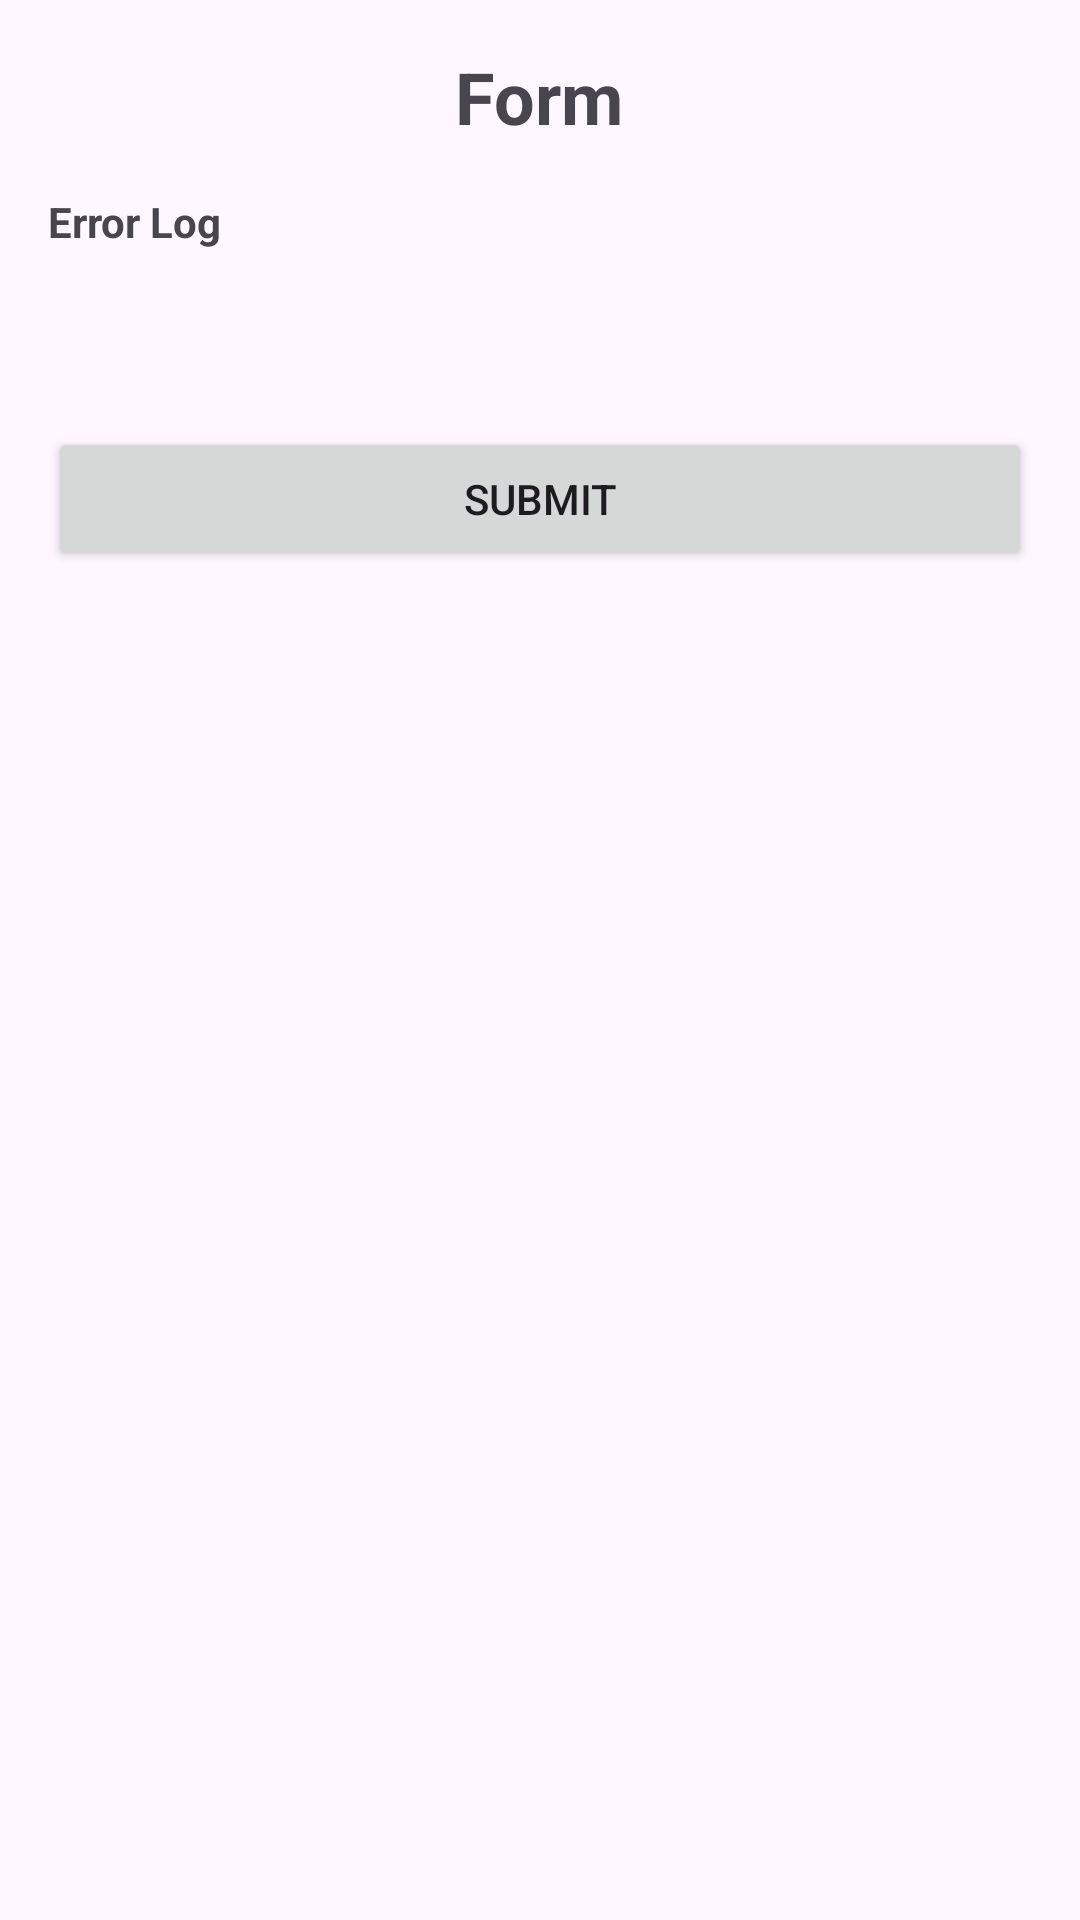

Here is an Android app screen rendered from its layout file. Give the layout XML and the strings, colors and styles it references.
<!-- AndroidManifest.xml: application theme Theme.Bariuas2 -->
<!-- res/layout/crud_create.xml -->
<LinearLayout xmlns:android="http://schemas.android.com/apk/res/android"
    android:id="@+id/mainLayout"
    android:layout_width="match_parent"
    android:layout_height="match_parent"
    android:orientation="vertical"
    android:padding="16dp">

    <TextView
        android:id="@+id/titleTextView"
        android:layout_width="wrap_content"
        android:layout_height="wrap_content"
        android:text="Form"
        android:textSize="24sp"
        android:textStyle="bold"
        android:layout_gravity="center_horizontal"
        android:paddingBottom="16dp"/>

    <LinearLayout
        android:id="@+id/createContainer"
        android:layout_width="match_parent"
        android:layout_height="wrap_content"
        android:orientation="vertical">
        
    </LinearLayout>


    <TextView
        android:id="@+id/about_heading_text_view"
        android:layout_width="wrap_content"
        android:layout_height="wrap_content"
        android:text="Error Log"
        android:textStyle="bold"/>
    <RelativeLayout
        android:layout_width="fill_parent"
        android:layout_height="wrap_content"
        android:padding="12dp" >

        <TextView
            android:id="@+id/createErrorLog"
            android:layout_width="wrap_content"
            android:layout_height="wrap_content" />

    </RelativeLayout>

    <Button
        android:id="@+id/submitButton"
        android:layout_width="match_parent"
        android:layout_height="wrap_content"
        android:text="Submit"
        android:layout_marginTop="16dp"/>
</LinearLayout>
<!-- resources referenced by this layout -->
<resources>
  <style name="Theme.Bariuas2" parent="Base.Theme.Bariuas2" />
  <style name="Base.Theme.Bariuas2" parent="Theme.Material3.DayNight.NoActionBar">
          
          
      </style>
</resources>
